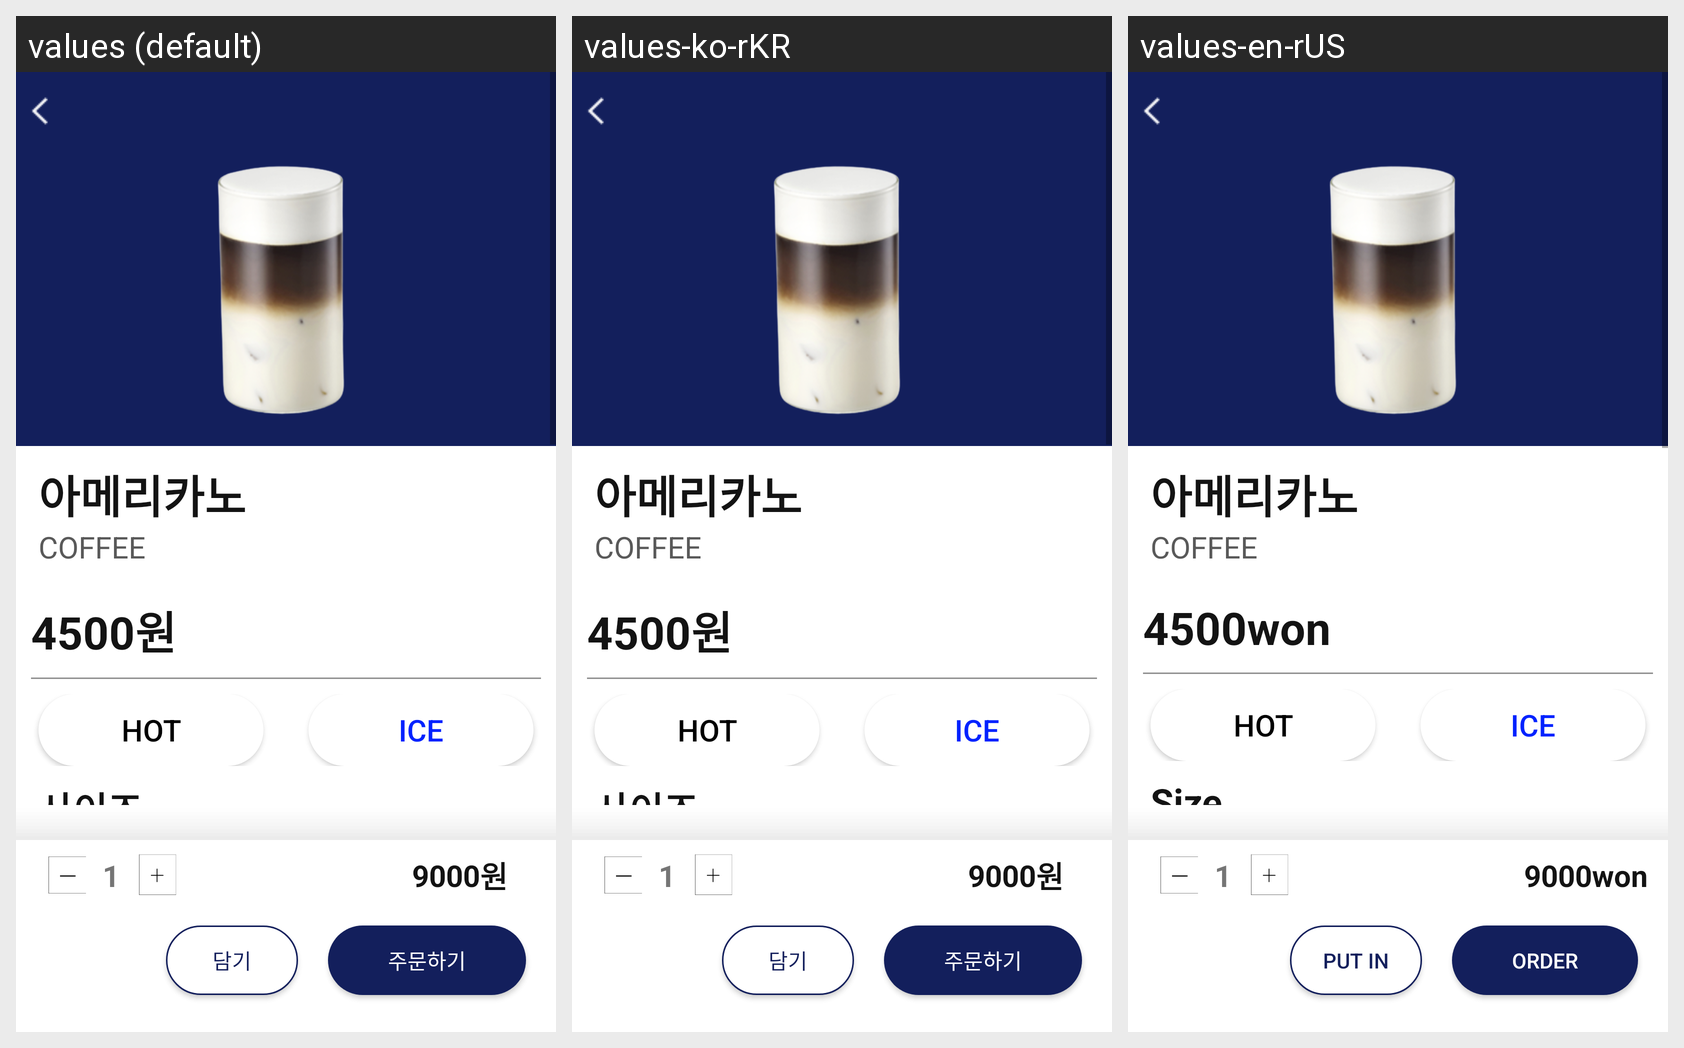

This grid shows one Android layout under several languages. Give, for every string resource on the screen, its name, the default text and each shown locale's text.
Android screen res/layout/menu_detail_layout.xml rendered under 3 locales, left to right: values (default), values-ko-rKR, values-en-rUS. Device: Nexus 5 (rendered at 1080×1920; each locale shown at half size, 540×960, under a caption strip naming it); theme Theme.Ediya_Kiosk.
Strings drawn on this screen, with the default value and each locale's value (text and hints the layout hard-codes, and strings that could not be matched under every locale, appear in the picture but are not listed):

currency
  values: 원
  values-ko-rKR: 원
  values-en-rUS: won

size
  values: 사이즈
  values-ko-rKR: 사이즈
  values-en-rUS: Size

into_basket
  values: 담기
  values-ko-rKR: 담기
  values-en-rUS: put in

order
  values: 주문하기
  values-ko-rKR: 주문하기
  values-en-rUS: order
